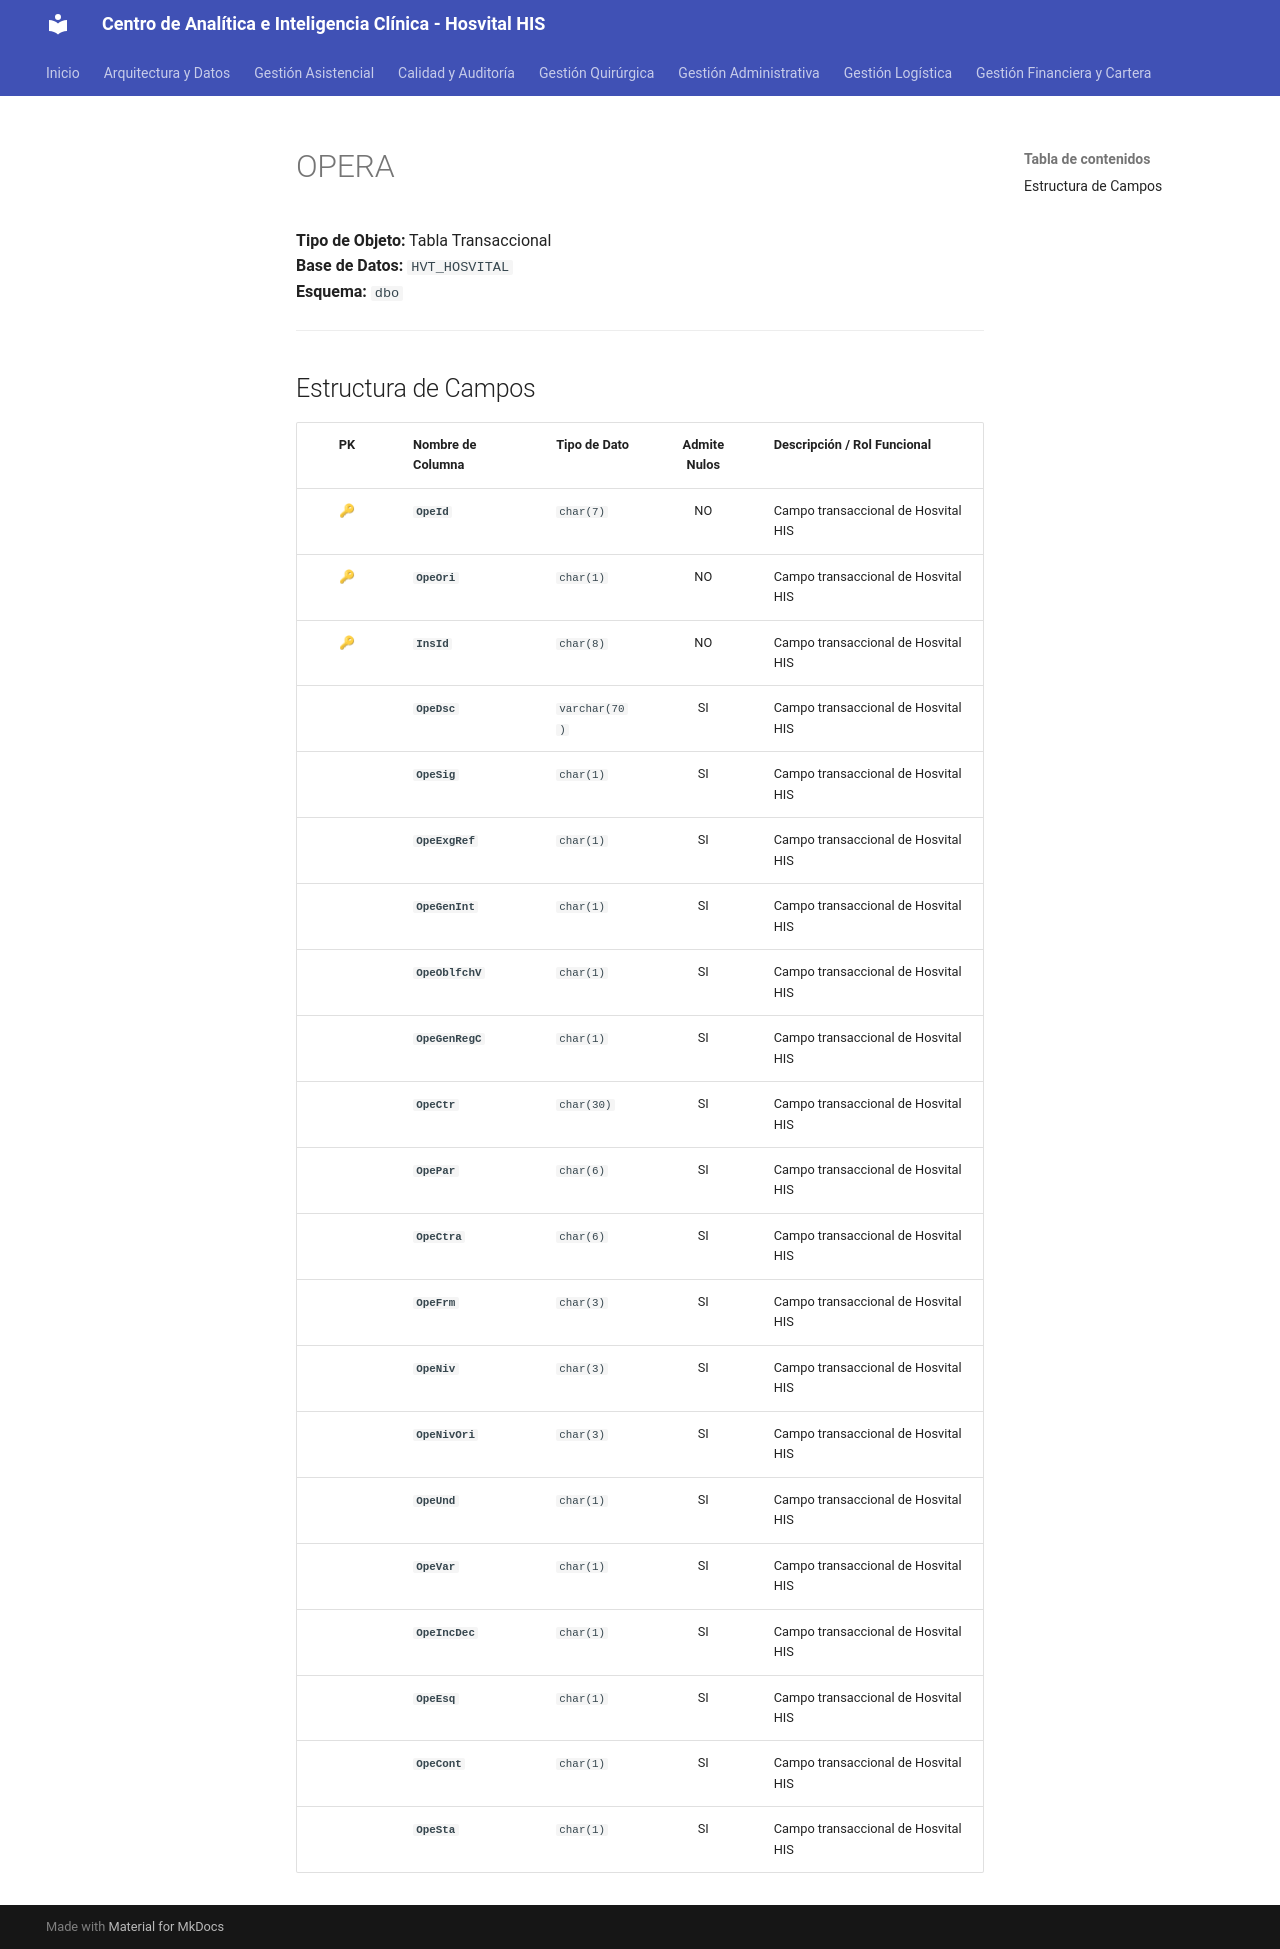

repository: SoporteSaludtech/superset-docs · page: diccionario-general/OPERA/index.html · generator: mkdocs

# OPERA

**Tipo de Objeto:** Tabla Transaccional  
**Base de Datos:** `HVT_HOSVITAL`  
**Esquema:** `dbo`

---

## Estructura de Campos

| PK | Nombre de Columna | Tipo de Dato | Admite Nulos | Descripción / Rol Funcional |
| :-: | :--- | :--- | :-: | :--- |
| 🔑 | **`OpeId`** | `char(7)` | NO | Campo transaccional de Hosvital HIS |
| 🔑 | **`OpeOri`** | `char(1)` | NO | Campo transaccional de Hosvital HIS |
| 🔑 | **`InsId`** | `char(8)` | NO | Campo transaccional de Hosvital HIS |
|  | **`OpeDsc`** | `varchar(70)` | SI | Campo transaccional de Hosvital HIS |
|  | **`OpeSig`** | `char(1)` | SI | Campo transaccional de Hosvital HIS |
|  | **`OpeExgRef`** | `char(1)` | SI | Campo transaccional de Hosvital HIS |
|  | **`OpeGenInt`** | `char(1)` | SI | Campo transaccional de Hosvital HIS |
|  | **`OpeOblfchV`** | `char(1)` | SI | Campo transaccional de Hosvital HIS |
|  | **`OpeGenRegC`** | `char(1)` | SI | Campo transaccional de Hosvital HIS |
|  | **`OpeCtr`** | `char(30)` | SI | Campo transaccional de Hosvital HIS |
|  | **`OpePar`** | `char(6)` | SI | Campo transaccional de Hosvital HIS |
|  | **`OpeCtra`** | `char(6)` | SI | Campo transaccional de Hosvital HIS |
|  | **`OpeFrm`** | `char(3)` | SI | Campo transaccional de Hosvital HIS |
|  | **`OpeNiv`** | `char(3)` | SI | Campo transaccional de Hosvital HIS |
|  | **`OpeNivOri`** | `char(3)` | SI | Campo transaccional de Hosvital HIS |
|  | **`OpeUnd`** | `char(1)` | SI | Campo transaccional de Hosvital HIS |
|  | **`OpeVar`** | `char(1)` | SI | Campo transaccional de Hosvital HIS |
|  | **`OpeIncDec`** | `char(1)` | SI | Campo transaccional de Hosvital HIS |
|  | **`OpeEsq`** | `char(1)` | SI | Campo transaccional de Hosvital HIS |
|  | **`OpeCont`** | `char(1)` | SI | Campo transaccional de Hosvital HIS |
|  | **`OpeSta`** | `char(1)` | SI | Campo transaccional de Hosvital HIS |
